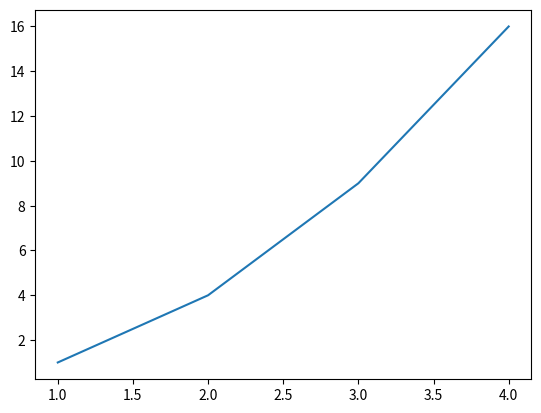
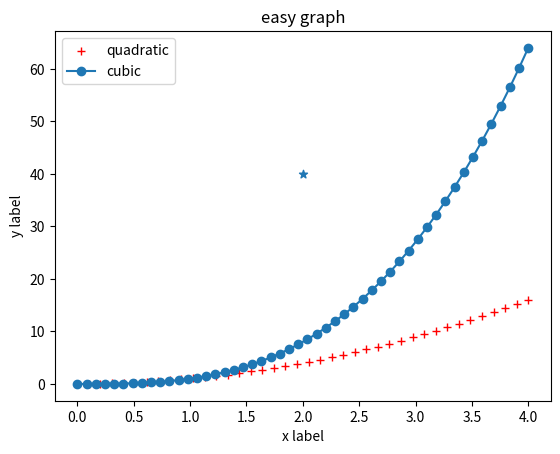

These charts were generated, in order, by the following Python code:
from matplotlib import markers
import matplotlib.pyplot as plt
import numpy as np
from numpy.core.fromnumeric import size

fig, ax = plt.subplots() # axes - пространство, в котором будут создаватья графики
ax.plot([1,2,3,4], [1,4,9,16]) # задади ломанную
plt.show()


x = np.linspace(0, 4, 40)
y = np.linspace(0, 4, 50)
fig, ax1 = plt.subplots()
ax1.scatter(2, 40, marker = '*')
ax1.scatter(x, x**2, label = 'quadratic', marker='+', linewidths = 1, color = 'r', s = 30) # задади параболу, scatter позволит построить по точкам
ax1.plot(y, y**3, label = 'cubic', marker = 'o') # задади кубическую параболу, plot соединяет точки из массива данных y
# метка label позволит нанести название графика в легенду
# marker позволяет добавить вид точек графика
# linewidths определяет толщину линии
# color устанавливает цвет линии
# s позволяет установить размер маркера, НО только в методе scatter
ax1.legend() # добавляем легенду
ax1.set_xlabel('x label') # добавим подписи осей
ax1.set_ylabel('y label')
ax1.set_title('easy graph') # добавим название графика
plt.show()